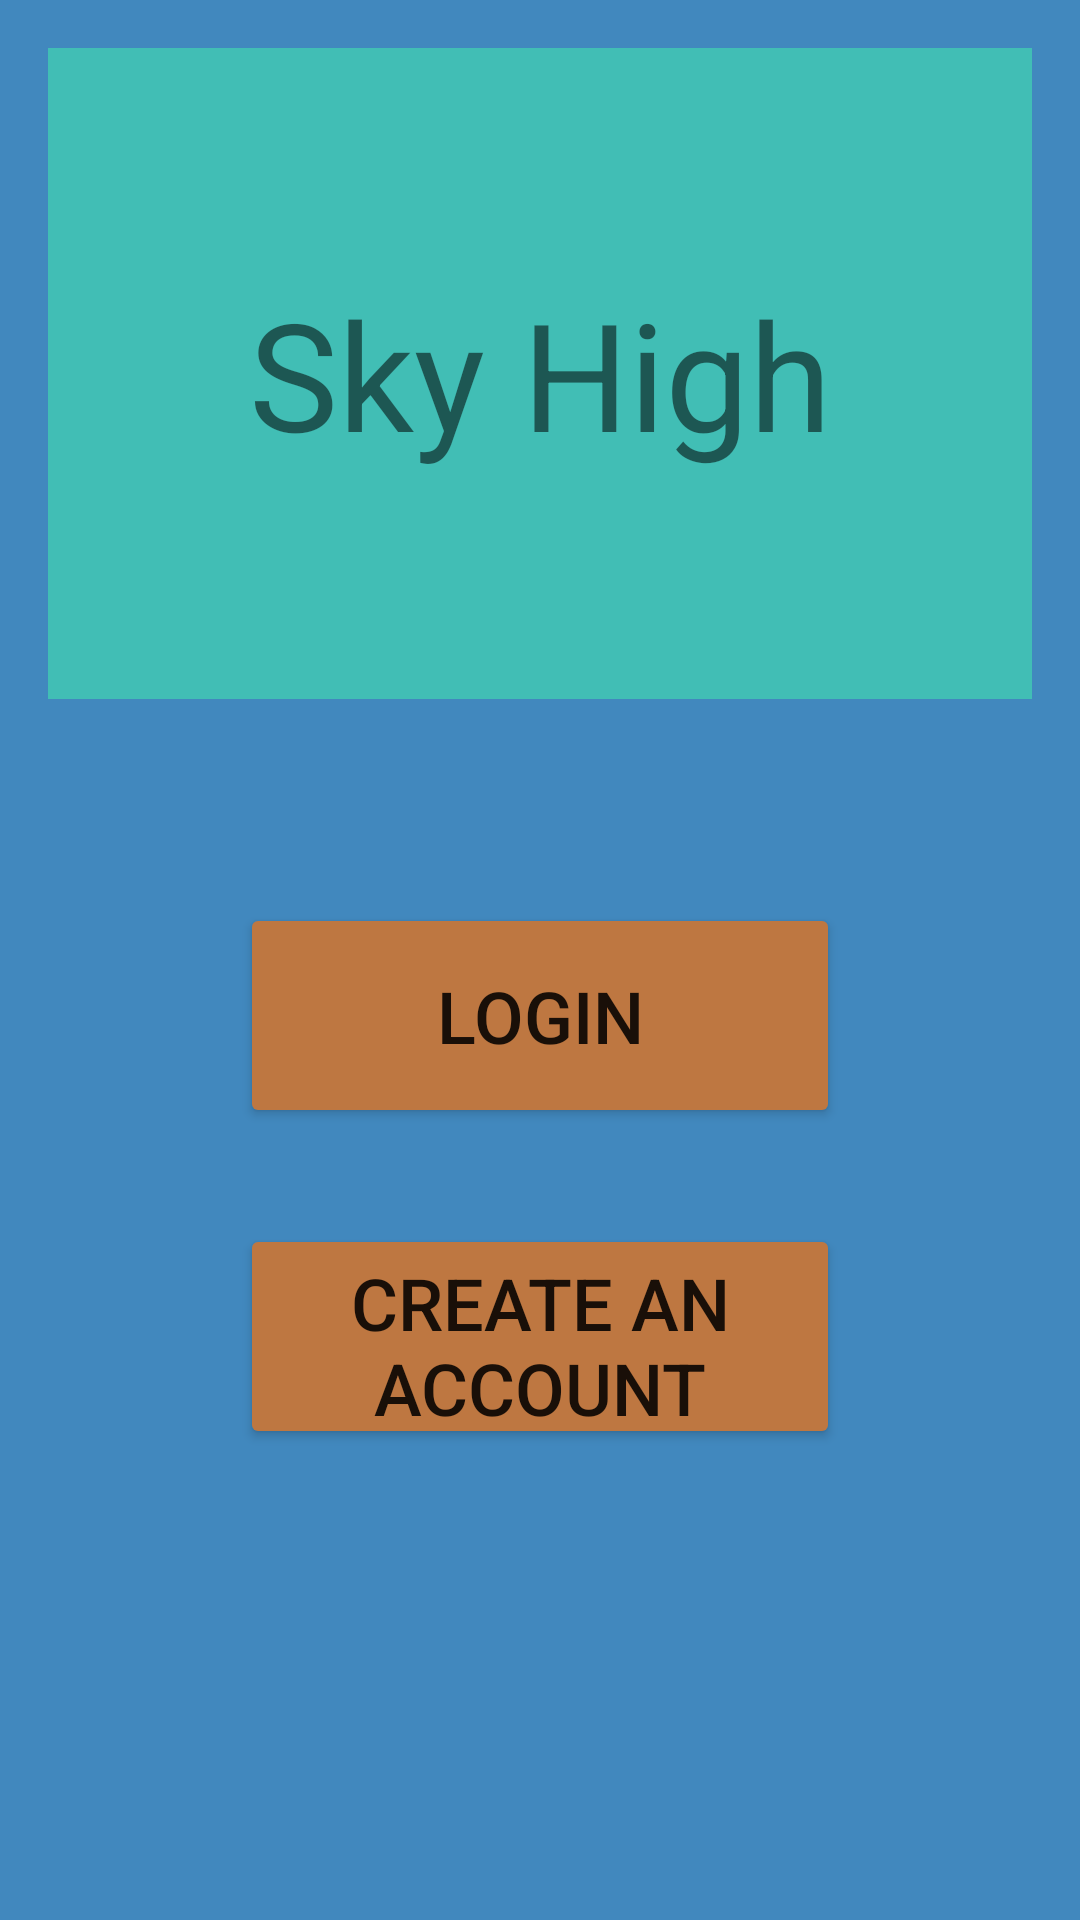

Here is an Android app screen rendered from its layout file. Give the layout XML and the strings, colors and styles it references.
<!-- AndroidManifest.xml: application theme Theme.Project02SkyHigh -->
<!-- res/layout/activity_main.xml -->
<?xml version="1.0" encoding="utf-8"?>
<androidx.constraintlayout.widget.ConstraintLayout xmlns:android="http://schemas.android.com/apk/res/android"
    xmlns:app="http://schemas.android.com/apk/res-auto"
    xmlns:tools="http://schemas.android.com/tools"
    android:layout_width="match_parent"
    android:layout_height="match_parent"
    tools:context=".MainActivity"
    android:background="@color/mediumBlue">


    <TextView
        android:id="@+id/mainSkyHighHeader"
        android:layout_width="match_parent"
        android:layout_height="217dp"
        android:layout_marginStart="16dp"
        android:layout_marginTop="16dp"
        android:layout_marginEnd="16dp"
        android:fadeScrollbars="true"
        android:scrollbars = "vertical"
        android:text="@string/app_name"
        app:layout_constraintEnd_toEndOf="parent"
        app:layout_constraintStart_toStartOf="parent"
        app:layout_constraintTop_toTopOf="parent"
        android:textSize="50sp"
        android:gravity="center"
        android:background="@color/lighterBlue"/>

    <Button
        android:id="@+id/mainLoginButton"
        android:layout_width="200dp"
        android:layout_height="75dp"
        android:layout_marginTop="68dp"
        android:gravity="center"
        android:text="@string/loginLoginButton"
        android:textSize="24sp"
        app:layout_constraintStart_toStartOf="parent"
        app:layout_constraintEnd_toEndOf="parent"
        app:layout_constraintTop_toBottomOf="@+id/mainSkyHighHeader"
        app:backgroundTint="@color/orange"/>

    <Button
        android:id="@+id/mainCreateAccountButton"
        android:layout_width="200dp"
        android:layout_height="75dp"
        android:layout_marginTop="32dp"
        android:gravity="center"
        android:text="@string/mainCreateAccountButton"
        android:textSize="24sp"
        app:backgroundTint="@color/orange"
        app:layout_constraintStart_toStartOf="parent"
        app:layout_constraintEnd_toEndOf="parent"
        app:layout_constraintTop_toBottomOf="@+id/mainLoginButton" />
</androidx.constraintlayout.widget.ConstraintLayout>
<!-- resources referenced by this layout -->
<resources>
  <color name="lighterBlue">#41beb5</color>
  <color name="mediumBlue">#4188BE</color>
  <color name="orange">#BE7741</color>
  <string name="app_name">Sky High</string>
  <string name="loginLoginButton">Login</string>
  <string name="mainCreateAccountButton">Create an account</string>
  <style name="Theme.Project02SkyHigh" parent="Theme.MaterialComponents.DayNight.DarkActionBar">
          
          <item name="colorPrimary">@color/purple_500</item>
          <item name="colorPrimaryVariant">@color/purple_700</item>
          <item name="colorOnPrimary">@color/white</item>
          
          <item name="colorSecondary">@color/teal_200</item>
          <item name="colorSecondaryVariant">@color/teal_700</item>
          <item name="colorOnSecondary">@color/black</item>
          
          <item name="android:statusBarColor">?attr/colorPrimaryVariant</item>
          
      </style>
  <color name="purple_500">#FF6200EE</color>
  <color name="purple_700">#FF3700B3</color>
  <color name="white">#FFFFFFFF</color>
  <color name="teal_200">#FF03DAC5</color>
  <color name="teal_700">#FF018786</color>
  <color name="black">#FF000000</color>
</resources>
